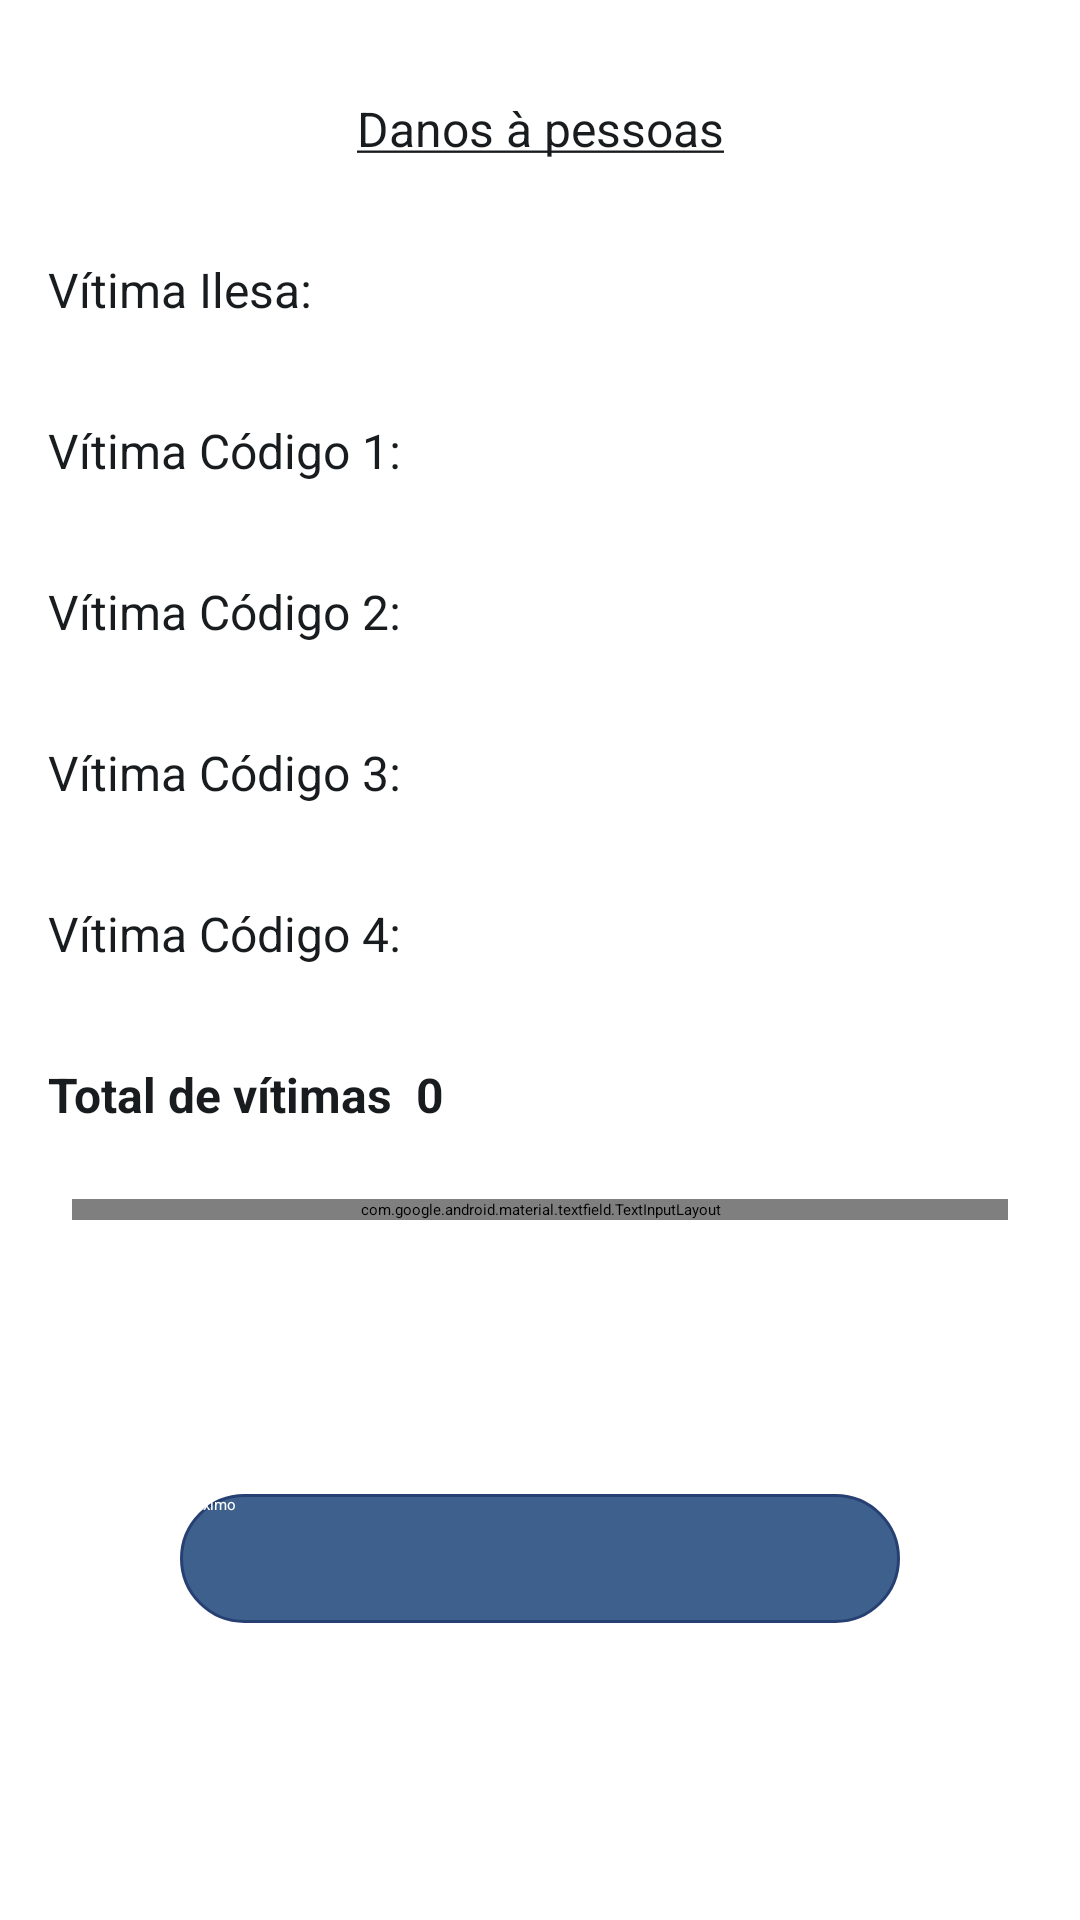

Android layout source for this screen:
<!-- AndroidManifest.xml: application theme Theme.AppCompat.Starting -->
<!-- res/layout/activity_vitima.xml -->
<?xml version="1.0" encoding="utf-8"?>
<androidx.constraintlayout.widget.ConstraintLayout xmlns:android="http://schemas.android.com/apk/res/android"
    xmlns:app="http://schemas.android.com/apk/res-auto"
    xmlns:tools="http://schemas.android.com/tools"
    android:id="@+id/main"
    android:layout_width="match_parent"
    android:layout_height="match_parent"
    android:padding="16dp"
    tools:context=".Vitima">

    <TextView
        android:id="@+id/textView1"
        style="@style/textView_geral"
        android:gravity="center"
        android:text="@string/msg_vitimas"
        app:layout_constraintEnd_toEndOf="parent"
        app:layout_constraintStart_toStartOf="parent"
        app:layout_constraintTop_toTopOf="parent" />

    <TextView
        android:id="@+id/textView2"
        style="@style/textView_geral2"
        android:text="Vítima Ilesa:"
        app:layout_constraintStart_toStartOf="parent"
        app:layout_constraintTop_toBottomOf="@+id/textView1" />

    <EditText
        android:id="@+id/edtIlesa"
        style="@style/editTextVitima"
        app:layout_constraintBottom_toBottomOf="@+id/textView2"
        app:layout_constraintStart_toEndOf="@+id/textView2"
        app:layout_constraintTop_toBottomOf="@+id/textView1"
        tools:ignore="Autofill" />

    <TextView
        android:id="@+id/textView3"
        style="@style/textView_geral2"
        android:text="Vítima Código 1:"
        app:layout_constraintStart_toStartOf="parent"
        app:layout_constraintTop_toBottomOf="@+id/textView2" />

    <EditText
        android:id="@+id/edtCod1"
        style="@style/editTextVitima"
        app:layout_constraintBottom_toBottomOf="@+id/textView3"
        app:layout_constraintStart_toEndOf="@+id/textView3"
        app:layout_constraintTop_toBottomOf="@+id/edtIlesa"
        tools:ignore="Autofill" />

    <TextView
        android:id="@+id/textView4"
        style="@style/textView_geral2"
        android:text="Vítima Código 2:"
        app:layout_constraintStart_toStartOf="parent"
        app:layout_constraintTop_toBottomOf="@+id/textView3" />

    <EditText
        android:id="@+id/edtCod2"
        style="@style/editTextVitima"
        app:layout_constraintBottom_toBottomOf="@+id/textView4"
        app:layout_constraintStart_toEndOf="@+id/textView4"
        app:layout_constraintTop_toBottomOf="@+id/edtCod1"
        tools:ignore="Autofill" />

    <TextView
        android:id="@+id/textView5"
        style="@style/textView_geral2"
        android:text="Vítima Código 3:"
        app:layout_constraintStart_toStartOf="parent"
        app:layout_constraintTop_toBottomOf="@+id/textView4" />

    <EditText
        android:id="@+id/edtCod3"
        style="@style/editTextVitima"
        app:layout_constraintBottom_toBottomOf="@+id/textView5"
        app:layout_constraintStart_toEndOf="@+id/textView5"
        app:layout_constraintTop_toBottomOf="@+id/edtCod2"
        tools:ignore="Autofill" />

    <TextView
        android:id="@+id/textView6"
        style="@style/textView_geral2"
        android:text="Vítima Código 4:"
        app:layout_constraintStart_toStartOf="parent"
        app:layout_constraintTop_toBottomOf="@+id/textView5" />

    <EditText
        android:id="@+id/edtCod4"
        style="@style/editTextVitima"
        app:layout_constraintBottom_toBottomOf="@+id/textView6"
        app:layout_constraintStart_toEndOf="@+id/textView6"
        app:layout_constraintTop_toBottomOf="@+id/edtCod3"
        tools:ignore="Autofill" />

    <TextView
        android:id="@+id/textView7"
        style="@style/textView_geral2"
        android:text="Total de vítimas"
        android:textStyle="bold"
        app:layout_constraintStart_toStartOf="parent"
        app:layout_constraintTop_toBottomOf="@+id/textView6" />

    <TextView
        android:id="@+id/txtTotalVitima"
        android:layout_width="wrap_content"
        android:layout_height="wrap_content"
        android:layout_marginStart="8dp"
        android:text="0"
        android:textSize="16sp"
        android:textStyle="bold"
        android:textColor="@color/cor_fonte"
        app:layout_constraintBottom_toBottomOf="@+id/textView7"
        app:layout_constraintStart_toEndOf="@+id/textView7"
        app:layout_constraintTop_toTopOf="@+id/textView7" />

    <com.google.android.material.textfield.TextInputLayout
        android:id="@+id/text_input_layout_obs_vitima"
        style="@style/textInputLayout"
        android:hint="Observação das vítimas:"
        app:layout_constraintTop_toBottomOf="@+id/textView7"
        tools:ignore="MissingConstraints">

        <com.google.android.material.textfield.TextInputEditText
            android:id="@+id/editObsVitima"
            style="@style/textInputEditText"
            android:maxLength="401"
            android:minHeight="150dp"  />
    </com.google.android.material.textfield.TextInputLayout>

    <Button
        android:id="@+id/btn_avancar"
        style="@style/btn_principal"
        android:text="@string/btn_proximo"
        android:layout_marginTop="16dp"
        app:layout_constraintBottom_toBottomOf="parent"
        app:layout_constraintEnd_toEndOf="parent"
        app:layout_constraintStart_toStartOf="parent"
        app:layout_constraintTop_toBottomOf="@+id/text_input_layout_obs_vitima"/>

</androidx.constraintlayout.widget.ConstraintLayout>
<!-- resources referenced by this layout -->
<resources>
  <color name="cor_fonte">#191c1e</color>
  <string name="btn_proximo">Próximo</string>
  <string name="msg_vitimas"><u>Danos à pessoas</u></string>
  <style name="btn_principal">
          <item name="android:layout_width">240dp</item>
          <item name="android:layout_height">43dp</item>
          <item name="android:layout_marginBottom">8dp</item>
          <item name="android:background">@drawable/perfil_btn</item>
          <item name="android:layout_marginStart">8dp</item>
          <item name="android:layout_marginEnd">8dp</item>
          <item name="android:textColor">@color/white</item>
          <item name="android:enabled">false</item>
      </style>
  <style name="editTextVitima">
          <item name="android:layout_width">100dp</item>
          <item name="android:layout_height">wrap_content</item>
          <item name="android:layout_marginStart">16dp</item>
          <item name="android:layout_marginTop">24dp</item>
          <item name="android:inputType">number</item>
          <item name="android:maxLength">2</item>
      </style>
  <style name="textInputEditText">
          <item name="android:layout_width">match_parent</item>
          <item name="android:layout_height">wrap_content</item>
          <item name="android:gravity">top</item>
          <item name="android:inputType">textMultiLine</item>
      </style>
  <style name="textInputLayout">
          <item name="android:layout_width">0dp</item>
          <item name="android:layout_height">wrap_content</item>
          <item name="android:layout_marginStart">8dp</item>
          <item name="android:layout_marginTop">24dp</item>
          <item name="android:layout_marginEnd">8dp</item>
          <item name="counterEnabled">true</item>
          <item name="counterMaxLength">400</item>
          <item name="errorEnabled">true</item>
          <item name="layout_constraintEnd_toEndOf">parent</item>
          <item name="layout_constraintStart_toStartOf">parent</item>
      </style>
  <style name="textView_geral">
          <item name="android:layout_width">match_parent</item>
          <item name="android:layout_height">wrap_content</item>
          <item name="android:textColor">@color/cor_fonte</item>
          <item name="android:textSize">16sp</item>
          <item name="android:layout_marginTop">16dp</item>
      </style>
  <style name="textView_geral2">
          <item name="android:layout_width">wrap_content</item>
          <item name="android:layout_height">wrap_content</item>
          <item name="android:textColor">@color/cor_fonte</item>
          <item name="android:textSize">16sp</item>
          <item name="android:layout_marginTop">32dp</item>
      </style>
  <style name="Theme.AppCompat.Starting" parent="Theme.SplashScreen">
          <item name="windowSplashScreenBackground">@color/tom_azul2</item>
          <item name="windowSplashScreenAnimatedIcon">@drawable/logo</item>
          <item name="postSplashScreenTheme">@style/Theme.ProjetoIPO</item>
      </style>
  <!-- drawable perfil_btn (drawable) -->
  <?xml version="1.0" encoding="utf-8"?>
  <shape xmlns:android="http://schemas.android.com/apk/res/android">
      <corners android:radius="60dp" />
      <solid android:color="@color/tom_azul1" />
      <stroke
          android:width="1dp"
          android:color="@color/tom_azul2" />
  </shape>
  <color name="white">#FFFFFFFF</color>
  <color name="tom_azul2">#274073</color>
  <style name="Theme.ProjetoIPO" parent="Theme.MaterialComponents.Light.NoActionBar">
          
          <item name="colorPrimary">@color/tom_azul1</item>
          <item name="colorPrimaryVariant">@color/tom_azul2</item>
          <item name="colorOnPrimary">@color/white</item>
          
          <item name="colorSecondary">@color/tom_azul1</item>
          <item name="colorSecondaryVariant">@color/tom_azul1</item>
          <item name="colorOnSecondary">@color/cor_bg</item>
          
          <item name="android:statusBarColor">#484848</item>
          
      </style>
  <color name="tom_azul1">#3E608C</color>
  <color name="cor_bg">#fbfcff</color>
</resources>
